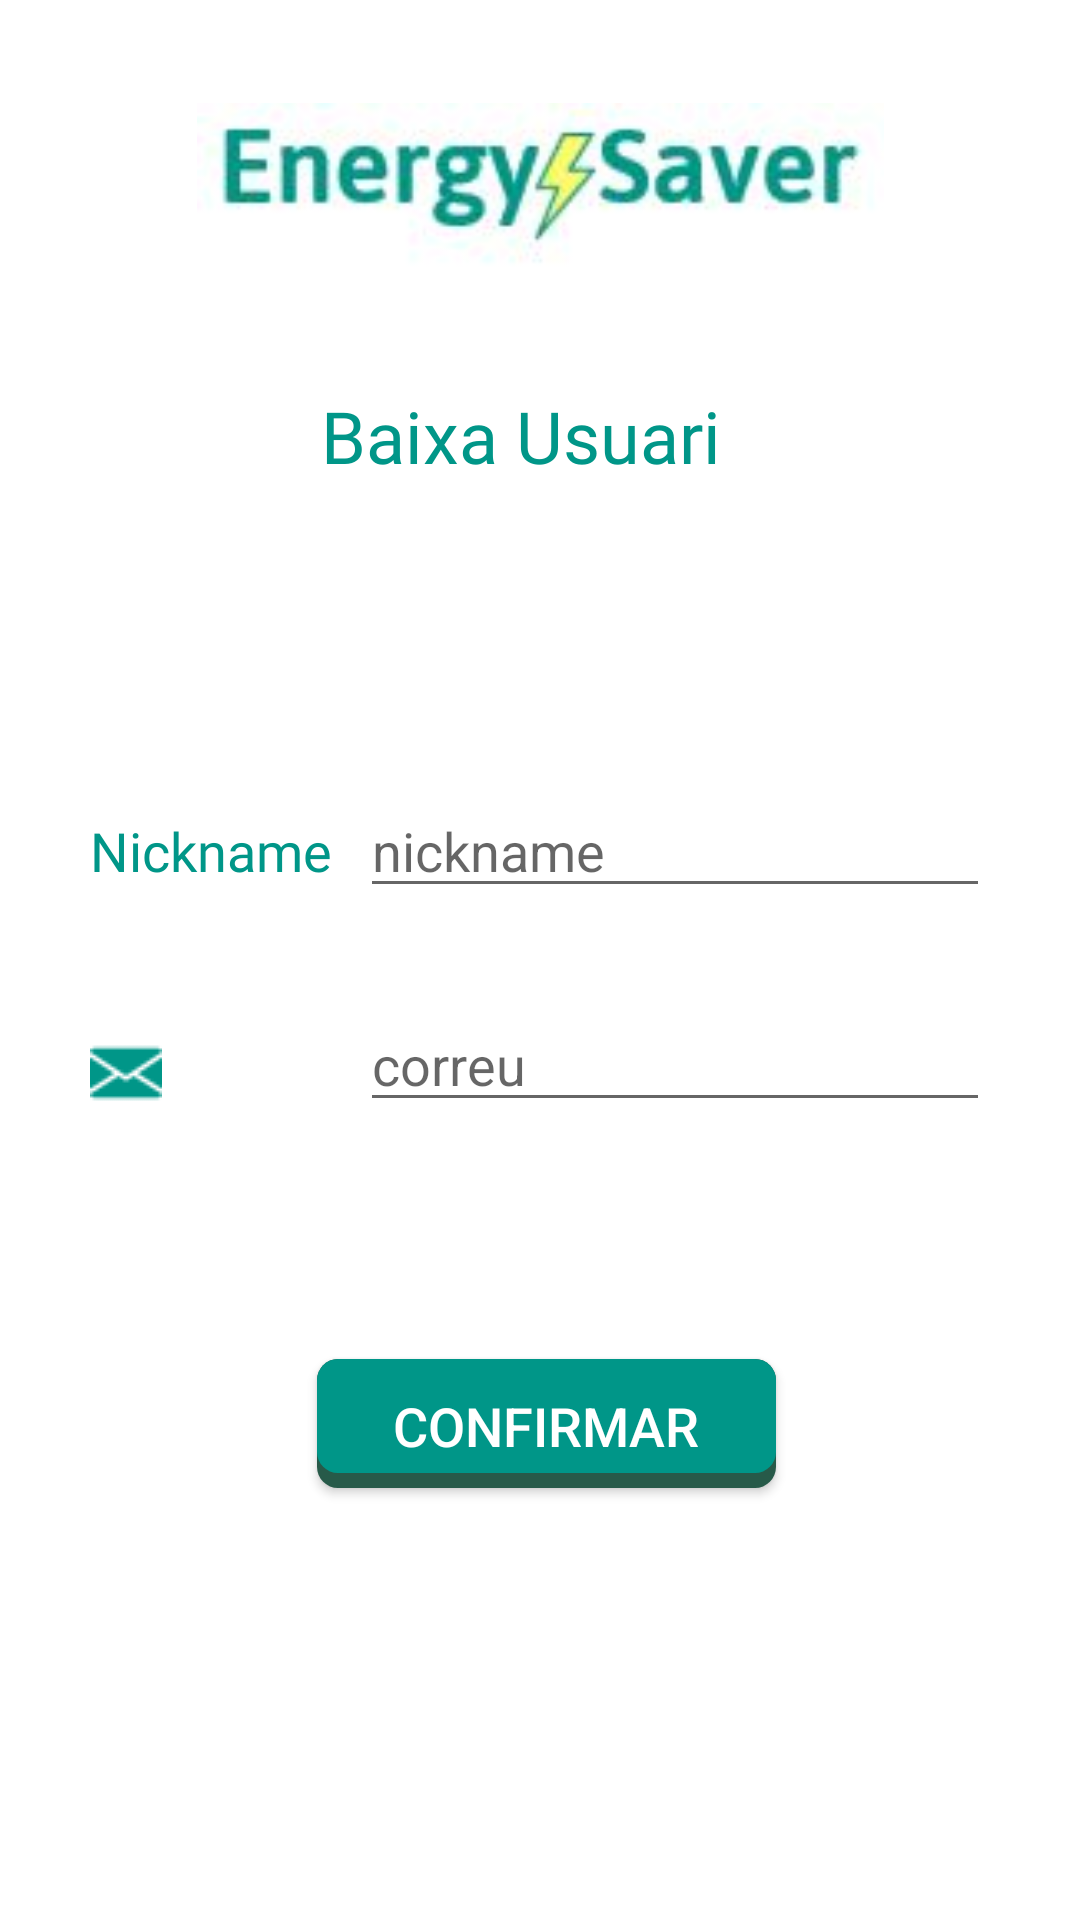

Here is an Android app screen rendered from its layout file. Give the layout XML and the strings, colors and styles it references.
<!-- AndroidManifest.xml: application theme Theme.EnergySaver -->
<!-- res/layout/fragment_baixa_usuari.xml -->
<?xml version="1.0" encoding="utf-8"?>
<layout xmlns:android="http://schemas.android.com/apk/res/android"
    xmlns:app="http://schemas.android.com/apk/res-auto"
    xmlns:tools="http://schemas.android.com/tools"
    tools:context="cat.copernic.johan.energysaver.baixa.BaixaUsuari">

    <androidx.constraintlayout.widget.ConstraintLayout
        android:id="@+id/baixaFragment"
        android:layout_width="match_parent"
        android:layout_height="match_parent">

        <Button
            android:id="@+id/btnConfirmarBaixa"
            android:layout_width="153dp"
            android:layout_height="43dp"
            android:layout_marginBottom="144dp"
            android:background="@drawable/botonsshadow"
            android:gravity="center"
            android:text="@string/btnConfirmar"
            android:textAlignment="center"
            android:textColor="@color/textBtnColor"
            android:textSize="@dimen/btnTextSize"
            app:layout_constraintBottom_toBottomOf="parent"
            app:layout_constraintEnd_toEndOf="parent"
            app:layout_constraintHorizontal_bias="0.511"
            app:layout_constraintStart_toStartOf="parent" />

        <EditText
            android:id="@+id/editTextTextEmailAddressBaixa"
            android:layout_width="wrap_content"
            android:layout_height="wrap_content"
            android:layout_marginTop="30dp"
            android:layout_marginEnd="30dp"
            android:autofillHints=""
            android:ems="10"
            android:hint="@string/editTextCorreu"
            android:inputType="textEmailAddress"
            android:textSize="@dimen/CampsSize"
            app:layout_constraintEnd_toEndOf="parent"
            app:layout_constraintTop_toBottomOf="@+id/editTextNickNameBaixa" />

        <ImageView
            android:id="@+id/imageViewCorreuBaixa"
            android:layout_width="wrap_content"
            android:layout_height="wrap_content"
            android:layout_marginStart="30dp"
            android:layout_marginTop="50dp"
            android:contentDescription="@string/imViewcorreu"
            app:layout_constraintStart_toStartOf="parent"
            app:layout_constraintTop_toBottomOf="@+id/txtNicknameBaixa"
            app:srcCompat="@drawable/email2" />

        <TextView
            android:id="@+id/txtBaixa"
            android:layout_width="wrap_content"
            android:layout_height="wrap_content"
            android:layout_marginTop="35dp"
            android:fontFamily="@font/asap_bold"
            android:text="@string/BaixaUsuari"
            android:textColor="@color/TitolColor"
            android:textSize="24sp"
            app:layout_constraintEnd_toEndOf="parent"
            app:layout_constraintHorizontal_bias="0.472"
            app:layout_constraintStart_toStartOf="parent"
            app:layout_constraintTop_toBottomOf="@+id/imageViewTitolBaixa" />

        <EditText
            android:id="@+id/editTextNickNameBaixa"
            android:layout_width="wrap_content"
            android:layout_height="wrap_content"
            android:layout_marginTop="100dp"
            android:layout_marginEnd="30dp"
            android:autofillHints=""
            android:ems="10"
            android:hint="@string/editTextNickname"
            android:inputType="textPersonName"
            android:textColor="@color/black"
            android:textSize="@dimen/CampsSize"
            app:layout_constraintEnd_toEndOf="parent"
            app:layout_constraintTop_toBottomOf="@+id/txtBaixa" />

        <TextView
            android:id="@+id/txtNicknameBaixa"
            android:layout_width="wrap_content"
            android:layout_height="wrap_content"
            android:layout_marginStart="30dp"
            android:fontFamily="@font/asap_bold"
            android:text="@string/TxtNickname"
            android:textColor="@color/TitolColor"
            android:textSize="@dimen/CampsSize"
            app:layout_constraintBaseline_toBaselineOf="@+id/editTextNickNameBaixa"
            app:layout_constraintStart_toStartOf="parent" />

        <ImageView
            android:id="@+id/imageViewTitolBaixa"
            android:layout_width="229dp"
            android:layout_height="64dp"
            android:layout_marginTop="30dp"
            android:contentDescription="@string/imViewTitol"
            android:scrollbarSize="60dp"

            app:layout_constraintEnd_toEndOf="parent"
            app:layout_constraintStart_toStartOf="parent"
            app:layout_constraintTop_toTopOf="parent"
            app:srcCompat="@drawable/energy2" />
    </androidx.constraintlayout.widget.ConstraintLayout>

</layout>
<!-- resources referenced by this layout -->
<resources>
  <color name="TitolColor">#009688</color>
  <color name="black">#FF000000</color>
  <color name="textBtnColor">#FFFFFF</color>
  <dimen name="CampsSize">18sp</dimen>
  <dimen name="btnTextSize">18sp</dimen>
  <!-- drawable botonsshadow (drawable) -->
  <?xml version="1.0" encoding="utf-8"?>
  <layer-list xmlns:android="http://schemas.android.com/apk/res/android">
  
      
      <item>
          <shape  android:shape="rectangle">
  
  
              <solid android:color="#275A49" />
              <corners android:radius="7dp" />
  
          </shape>
      </item>
  
      
      <item android:bottom="15px">
  
          <shape  android:shape="rectangle">
              <padding android:bottom="10dp"
                  android:top="10dp"
                  android:left="20dp"
                  android:right="20dp"/>
  
              
              <solid android:color="@color/BtnColor" />
              <corners android:radius="7dp" />
          </shape>
  
      </item>
  
  
  </layer-list>
  <!-- drawable email2: png bitmap (drawable, 910 bytes) -->
  <!-- drawable energy2: jpg bitmap (drawable, 14162 bytes) -->
  <string name="BaixaUsuari">Baixa Usuari</string>
  <string name="TxtNickname">Nickname</string>
  <string name="btnConfirmar">Confirmar</string>
  <string name="editTextCorreu">correu</string>
  <string name="editTextNickname">nickname</string>
  <string name="imViewTitol">Titol</string>
  <string name="imViewcorreu">Correu</string>
  <style name="Theme.EnergySaver" parent="Theme.MaterialComponents.DayNight.DarkActionBar">
          
          <item name="colorPrimary">@color/TitolColor</item>
          <item name="colorPrimaryVariant">@color/TitolColor</item>
          <item name="colorOnPrimary">@color/white</item>
          
          <item name="colorSecondary">@color/TitolColor</item>
          <item name="colorSecondaryVariant">@color/TitolColor</item>
          <item name="colorOnSecondary">@color/white</item>
          
          <item name="android:statusBarColor" tools:targetApi="l">?attr/colorPrimaryVariant</item>
          
      </style>
  <color name="BtnColor">#009688</color>
  <color name="white">#FFFFFFFF</color>
</resources>
